Run: headless pygame with SDL's dummy video driver; simulated clock (each Clock.tick advances the game by its frame time, no real sleeping); random seed 0; keys injected as events and as key.get_pressed() state; no mouse input.
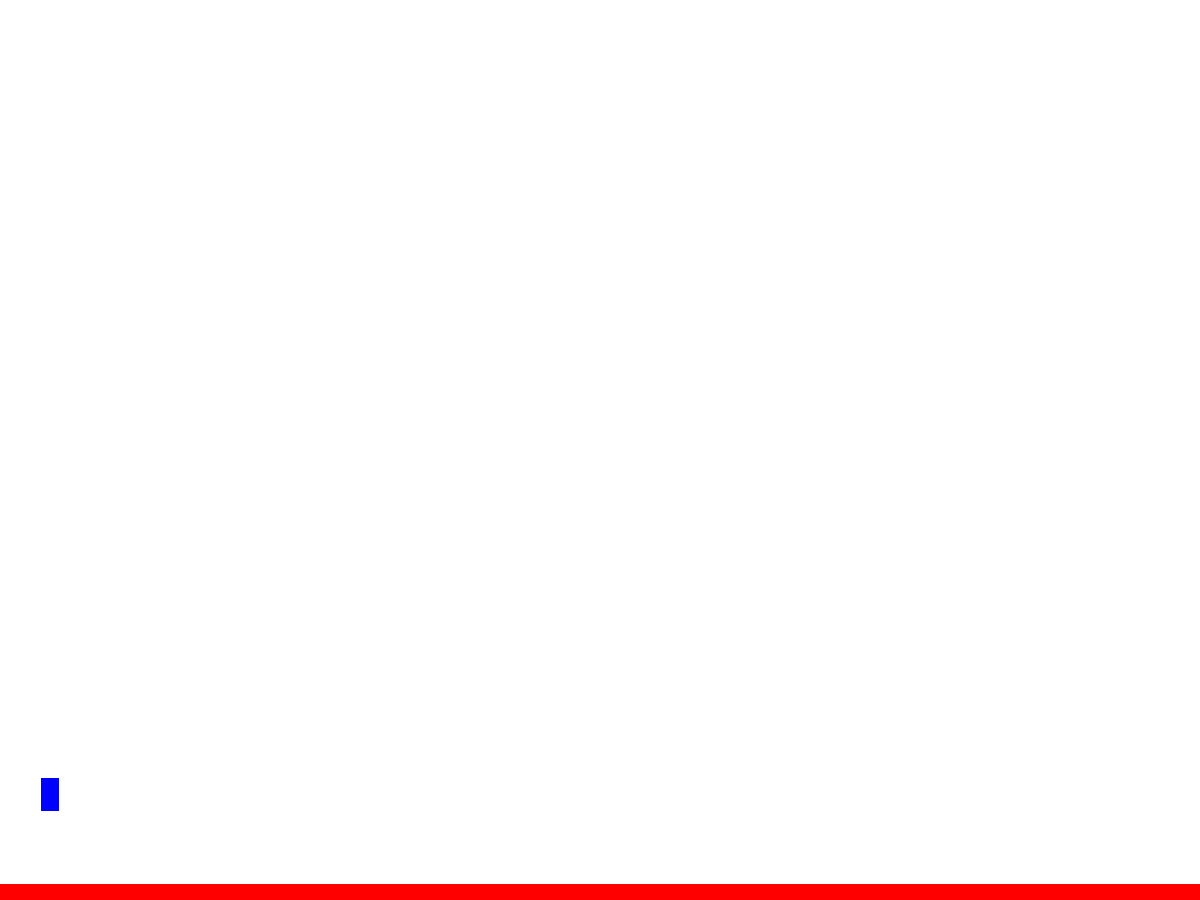
Frame 1 of 4 · flips 1–60 · no input
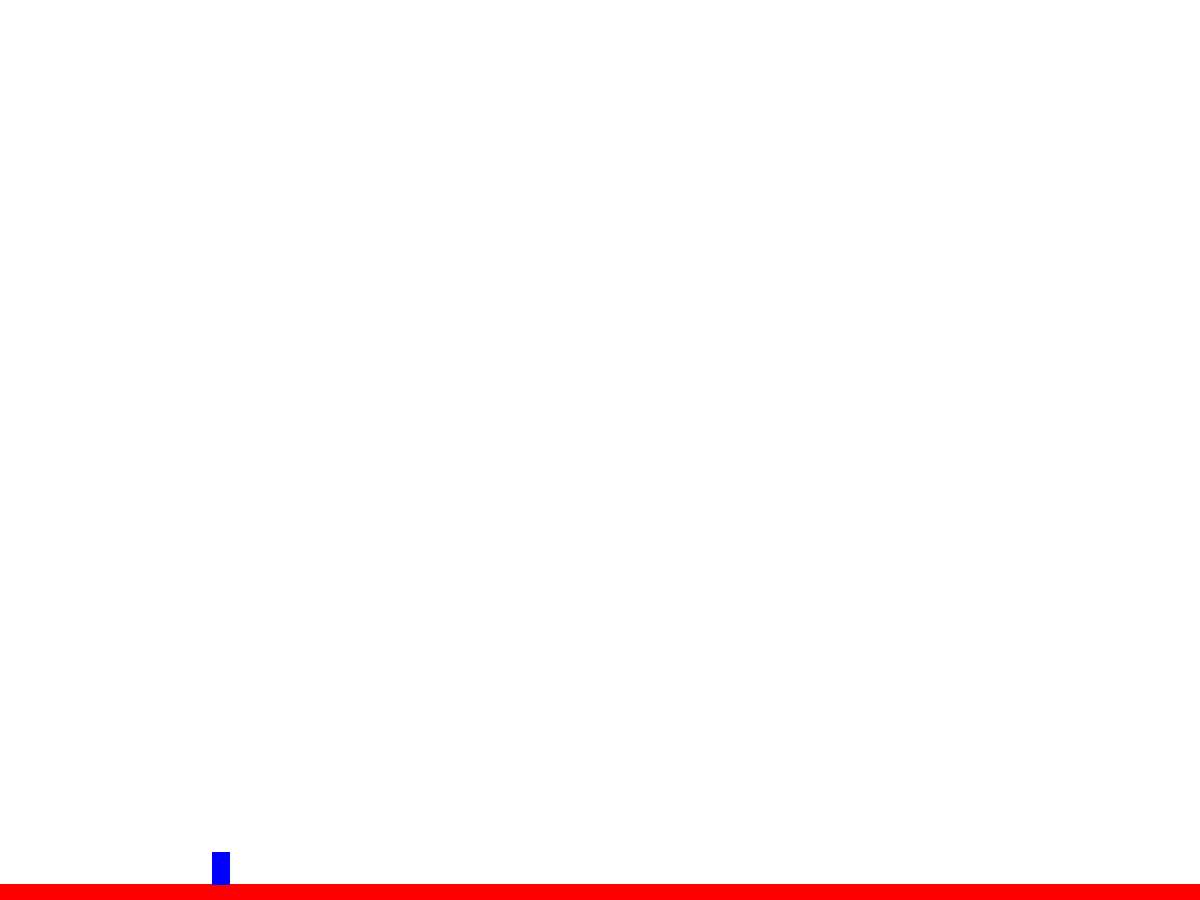
Frame 2 of 4 · flips 61–180 · tapped SPACE, RETURN · held RIGHT (→), D
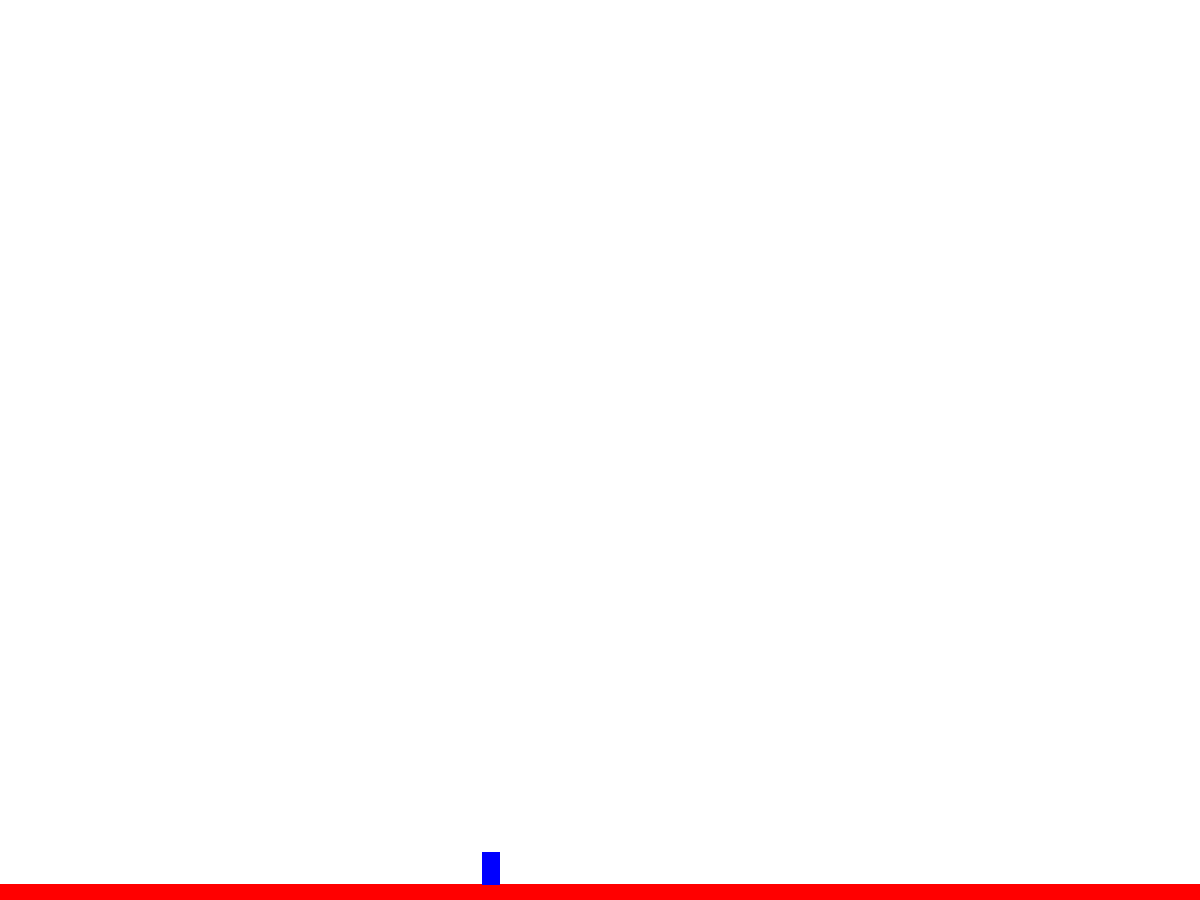
Frame 3 of 4 · flips 181–300 · held DOWN (↓), S
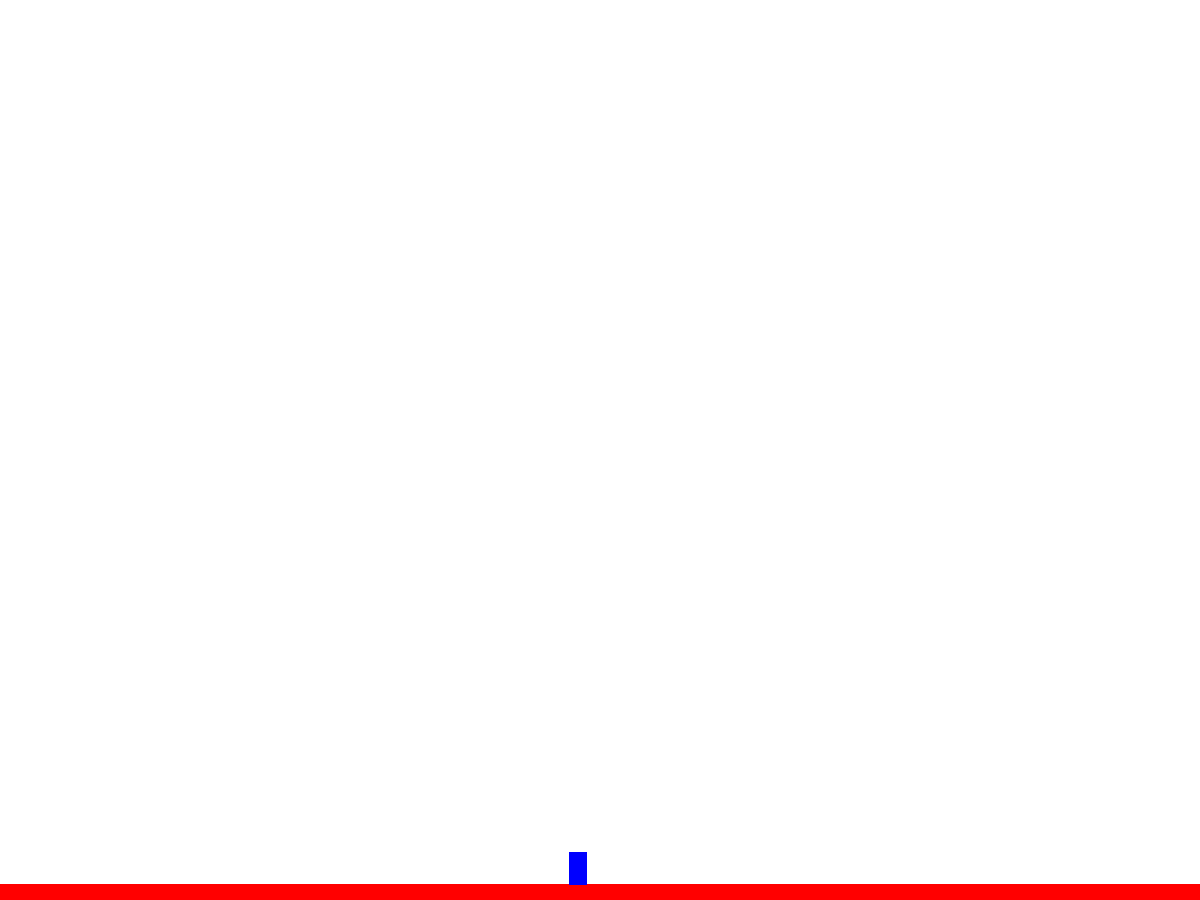
Frame 4 of 4 · flips 301–420 · held LEFT (←), A, UP (↑), W

The pygame program that drew these frames:

import pygame, sys
from pygame import *

pygame.init()

#Height and width of the screen
Width = 1200
Height = 900

#Direction of the character. For x 1 is right and -1 is left, 0 is no movement.
charXDirection = 0
charYDirection = 1
#Sets the starting position for the character.
charXpos = 50
charYPos = 750
#Sets the starting position for the floor.
floorXPos = 100
floorYPos = 900
#Used to check if the character has jumped and therefore if they are able to jump.
jumped = False

BLACK = (0,0,0)
WHITE = (255,255,255)
RED = (255,0,0)
GREEN = (0,255,0)
BLUE = (0,0,255)

window = pygame.display.set_mode((Width, Height),0, 32)
font = pygame.font.SysFont(None,48)
text = font.render("  ",True, WHITE,BLUE)
text2 = font.render("                                                                                                                                                                                                                                                                    ",True,WHITE,RED)
floor = text2.get_rect()
character = text.get_rect()
onFloor = False

while True:
    #Checks if the player is pressing any key. Listener.
    pressed = pygame.key.get_pressed()
    charYDirection += 0.1


    #Checks if the players position is less than the position of the floor. If it is then it brings the player back up one space.
    onFloor = character.colliderect(floor)

    if onFloor == True:
        charYDirection = 0
        jumped = False
    #Checks if the player is pressing the right or d arrow keys. If they are the character moves to the right.
    if pressed[K_RIGHT] or pressed[K_d]:
        if charXDirection <4.5:
            charXDirection += 0.1
    elif pressed[K_LEFT] or pressed[K_a]:
        if charXDirection >-4.5:
            charXDirection -=0.1
    elif pressed[K_DOWN] or pressed[K_s]:
        charXDirection
    else:
        charXDirection = 0

    if pressed[K_SPACE] and jumped == False:
        charYDirection = -4
        jumped = True

    #Position checkers to see if the player is at the boundry of the screen.
    if charYPos <= 0:
        charYPos =0
    if charXpos>=1200:
        charXpos =1200
    if charXpos<=0:
        charXpos =0


    charXpos = charXpos + charXDirection
    charYPos = charYPos + charYDirection
    character.centerx = charXpos
    character.centery = charYPos
    floor.centerx = floorXPos
    floor.centery = floorYPos

    for event in pygame.event.get():
        if event.type == QUIT:
            pygame.quit()
            sys.exit()

    if pressed[K_ESCAPE]:
        pygame.quit()
        sys.exit()



    pygame.draw.rect(window,WHITE,character)
    pygame.draw.rect(window,WHITE,floor)
    window.fill(WHITE)
    window.blit(text2,floor)
    window.blit(text,character)
    clock = pygame.time.Clock()
    clock.tick(500)
    pygame.display.flip()
    pygame.display.update()
